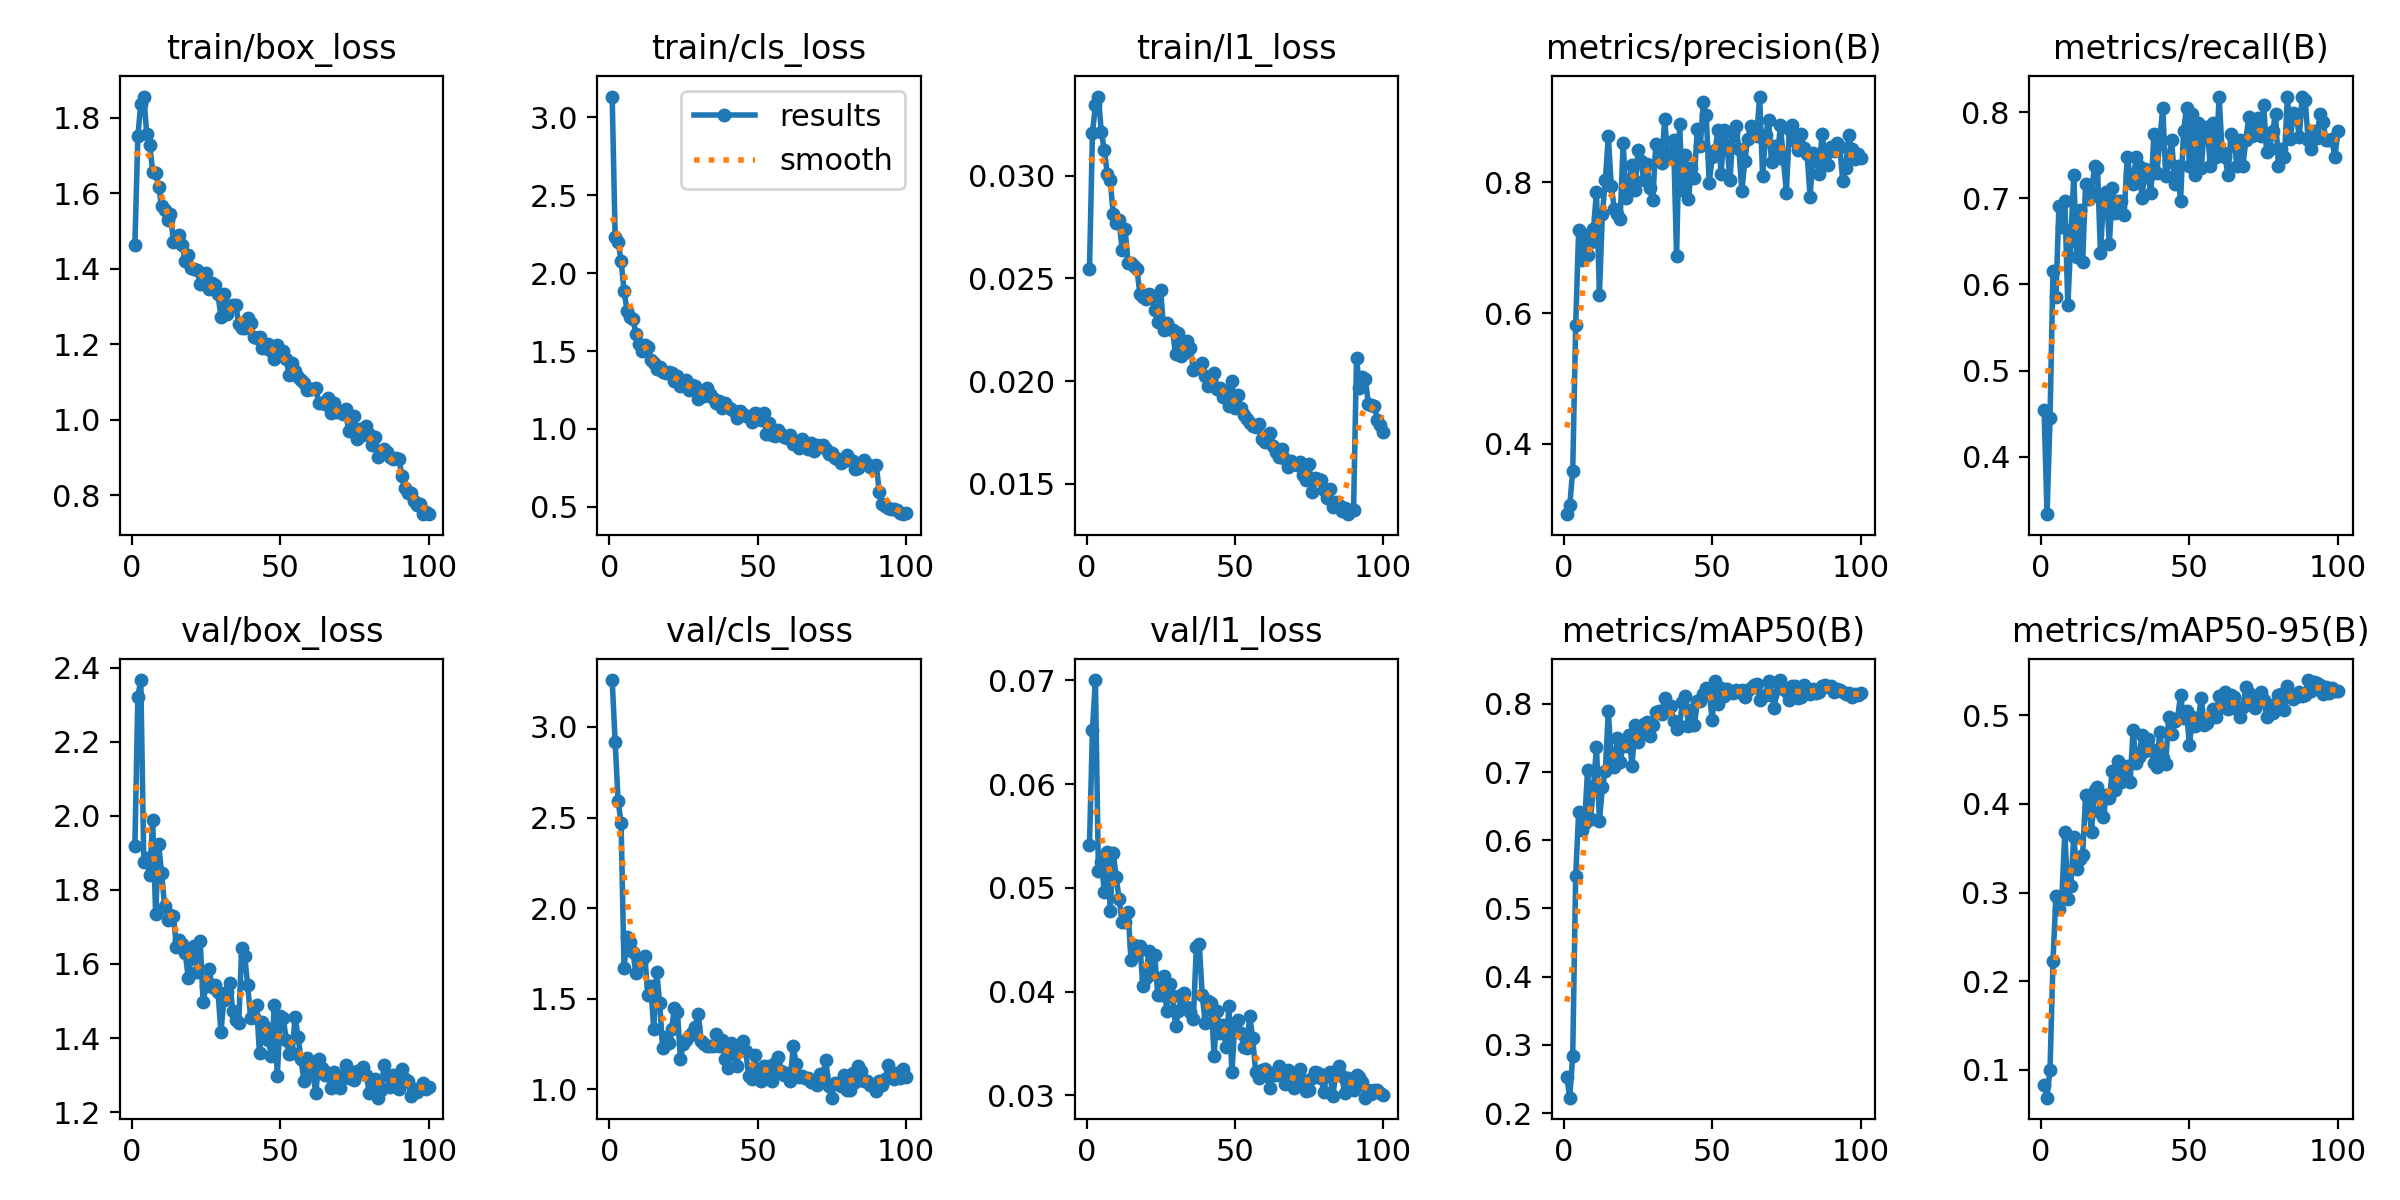

Data behind this chart, as committed beside it:
epoch, time, train/box_loss, train/cls_loss, train/l1_loss, metrics/precision(B), metrics/recall(B), metrics/mAP50(B), metrics/mAP50-95(B), val/box_loss, val/cls_loss, val/l1_loss, lr/pg0, lr/pg1, lr/pg2
1, 76.56, 1.462, 3.133, 0.02546, 0.2926, 0.4546, 0.2534, 0.08298, 1.918, 3.258, 0.05417, 0.0006622, 0.0006622, 0.0006622
2, 135.7, 1.751, 2.231, 0.03207, 0.306, 0.3333, 0.2225, 0.06872, 2.323, 2.917, 0.06526, 0.001316, 0.001316, 0.001316
3, 194.4, 1.835, 2.201, 0.03341, 0.3592, 0.4444, 0.2841, 0.1004, 2.367, 2.592, 0.07004, 0.001956, 0.001956, 0.001956
4, 254.6, 1.855, 2.078, 0.03384, 0.5813, 0.6162, 0.548, 0.2227, 1.875, 2.471, 0.05164, 0.001941, 0.001941, 0.001941
5, 312.6, 1.756, 1.888, 0.03211, 0.727, 0.5859, 0.6411, 0.2964, 1.887, 1.669, 0.0525, 0.001921, 0.001921, 0.001921
6, 370, 1.727, 1.759, 0.03125, 0.6814, 0.6914, 0.615, 0.2817, 1.839, 1.843, 0.04961, 0.001901, 0.001901, 0.001901
7, 427.6, 1.657, 1.717, 0.03008, 0.7195, 0.6667, 0.6249, 0.2956, 1.989, 1.813, 0.0535, 0.001881, 0.001881, 0.001881
8, 488.9, 1.653, 1.704, 0.02978, 0.6885, 0.697, 0.703, 0.3688, 1.734, 1.757, 0.0478, 0.001861, 0.001861, 0.001861
9, 550, 1.617, 1.611, 0.02811, 0.7089, 0.5758, 0.6311, 0.293, 1.924, 1.642, 0.0534, 0.001842, 0.001842, 0.001842
10, 607.6, 1.565, 1.544, 0.02769, 0.7284, 0.6503, 0.6784, 0.3073, 1.846, 1.685, 0.05104, 0.001822, 0.001822, 0.001822
11, 664.6, 1.555, 1.498, 0.02784, 0.7856, 0.7273, 0.7373, 0.3632, 1.758, 1.715, 0.04891, 0.001802, 0.001802, 0.001802
12, 722.1, 1.528, 1.539, 0.02636, 0.6283, 0.6317, 0.6282, 0.327, 1.72, 1.736, 0.0467, 0.001782, 0.001782, 0.001782
13, 779, 1.544, 1.528, 0.0274, 0.7518, 0.6869, 0.6778, 0.3375, 1.734, 1.523, 0.04674, 0.001762, 0.001762, 0.001762
14, 836.4, 1.47, 1.441, 0.02573, 0.803, 0.6263, 0.7017, 0.3427, 1.731, 1.572, 0.04769, 0.001743, 0.001743, 0.001743
15, 893.4, 1.482, 1.422, 0.02576, 0.8699, 0.7172, 0.7891, 0.4097, 1.645, 1.335, 0.04305, 0.001723, 0.001723, 0.001723
16, 950.5, 1.489, 1.385, 0.0256, 0.7937, 0.6994, 0.7168, 0.3961, 1.664, 1.649, 0.04454, 0.001703, 0.001703, 0.001703
17, 1008, 1.462, 1.397, 0.02545, 0.7598, 0.7071, 0.7074, 0.3685, 1.653, 1.479, 0.04371, 0.001683, 0.001683, 0.001683
18, 1065, 1.419, 1.366, 0.02422, 0.7516, 0.7374, 0.7497, 0.4162, 1.628, 1.226, 0.04436, 0.001663, 0.001663, 0.001663
19, 1123, 1.437, 1.356, 0.02411, 0.7443, 0.7351, 0.7145, 0.419, 1.562, 1.288, 0.04057, 0.001644, 0.001644, 0.001644
20, 1180, 1.401, 1.363, 0.02401, 0.8596, 0.6364, 0.7413, 0.3907, 1.617, 1.255, 0.04135, 0.001624, 0.001624, 0.001624
21, 1237, 1.4, 1.361, 0.02426, 0.776, 0.6998, 0.738, 0.3853, 1.648, 1.336, 0.04389, 0.001604, 0.001604, 0.001604
22, 1294, 1.395, 1.31, 0.02409, 0.7996, 0.7071, 0.7539, 0.4104, 1.578, 1.448, 0.04169, 0.001584, 0.001584, 0.001584
23, 1351, 1.359, 1.34, 0.02346, 0.8263, 0.6465, 0.7088, 0.4064, 1.663, 1.427, 0.04355, 0.001564, 0.001564, 0.001564
24, 1407, 1.385, 1.279, 0.02288, 0.7876, 0.7118, 0.769, 0.4372, 1.498, 1.168, 0.03973, 0.001545, 0.001545, 0.001545
25, 1464, 1.389, 1.281, 0.02444, 0.8493, 0.6832, 0.7444, 0.4162, 1.541, 1.25, 0.03966, 0.001525, 0.001525, 0.001525
26, 1520, 1.347, 1.315, 0.02248, 0.8317, 0.697, 0.7567, 0.4481, 1.587, 1.274, 0.04156, 0.001505, 0.001505, 0.001505
27, 1577, 1.361, 1.25, 0.02284, 0.8028, 0.697, 0.7707, 0.4247, 1.538, 1.294, 0.03814, 0.001485, 0.001485, 0.001485
28, 1634, 1.357, 1.282, 0.02254, 0.828, 0.681, 0.7741, 0.4339, 1.542, 1.313, 0.04072, 0.001465, 0.001465, 0.001465
29, 1690, 1.333, 1.275, 0.02248, 0.7904, 0.7475, 0.7528, 0.4428, 1.526, 1.344, 0.03955, 0.001446, 0.001446, 0.001446
30, 1746, 1.272, 1.193, 0.0213, 0.7734, 0.7273, 0.7694, 0.4252, 1.417, 1.415, 0.03668, 0.001426, 0.001426, 0.001426
31, 1803, 1.334, 1.235, 0.02236, 0.8583, 0.7172, 0.7887, 0.4829, 1.503, 1.266, 0.03811, 0.001406, 0.001406, 0.001406
32, 1860, 1.28, 1.212, 0.0212, 0.838, 0.7475, 0.79, 0.4465, 1.525, 1.25, 0.03965, 0.001386, 0.001386, 0.001386
33, 1916, 1.3, 1.26, 0.02137, 0.8299, 0.7374, 0.7855, 0.4528, 1.548, 1.24, 0.03992, 0.001366, 0.001366, 0.001366
34, 1973, 1.305, 1.222, 0.02193, 0.8966, 0.7005, 0.809, 0.4778, 1.472, 1.237, 0.0385, 0.001347, 0.001347, 0.001347
35, 2030, 1.305, 1.198, 0.02159, 0.8385, 0.7342, 0.7938, 0.4595, 1.449, 1.237, 0.03801, 0.001327, 0.001327, 0.001327
36, 2086, 1.253, 1.165, 0.02056, 0.8368, 0.7251, 0.7972, 0.4734, 1.441, 1.304, 0.03733, 0.001307, 0.001307, 0.001307
37, 2142, 1.242, 1.176, 0.02064, 0.8641, 0.7066, 0.7742, 0.4616, 1.644, 1.24, 0.04427, 0.001287, 0.001287, 0.001287
38, 2199, 1.244, 1.137, 0.02067, 0.6865, 0.7743, 0.7631, 0.4456, 1.623, 1.27, 0.04458, 0.001267, 0.001267, 0.001267
39, 2255, 1.269, 1.164, 0.02089, 0.8891, 0.7289, 0.7674, 0.4419, 1.543, 1.168, 0.03968, 0.001248, 0.001248, 0.001248
40, 2332, 1.255, 1.144, 0.02025, 0.7879, 0.7677, 0.8031, 0.4813, 1.455, 1.119, 0.037, 0.001228, 0.001228, 0.001228
41, 2391, 1.22, 1.13, 0.01974, 0.8417, 0.8054, 0.8111, 0.4521, 1.457, 1.257, 0.03906, 0.001208, 0.001208, 0.001208
42, 2448, 1.216, 1.115, 0.02004, 0.7738, 0.7254, 0.7682, 0.4455, 1.489, 1.198, 0.03889, 0.001188, 0.001188, 0.001188
43, 2505, 1.218, 1.067, 0.02039, 0.8213, 0.7427, 0.7906, 0.4984, 1.358, 1.13, 0.03382, 0.001168, 0.001168, 0.001168
44, 2562, 1.191, 1.113, 0.0196, 0.8066, 0.7677, 0.7691, 0.4785, 1.443, 1.246, 0.03819, 0.001149, 0.001149, 0.001149
45, 2619, 1.19, 1.094, 0.01966, 0.881, 0.7172, 0.8036, 0.493, 1.43, 1.267, 0.03604, 0.001129, 0.001129, 0.001129
46, 2677, 1.2, 1.084, 0.01922, 0.8546, 0.7374, 0.8038, 0.4971, 1.396, 1.214, 0.03675, 0.001109, 0.001109, 0.001109
47, 2733, 1.182, 1.079, 0.01951, 0.9223, 0.697, 0.8148, 0.5228, 1.351, 1.073, 0.03468, 0.001089, 0.001089, 0.001089
48, 2790, 1.162, 1.045, 0.01879, 0.9023, 0.7778, 0.8226, 0.4966, 1.489, 1.057, 0.03859, 0.001069, 0.001069, 0.001069
49, 2850, 1.198, 1.101, 0.02002, 0.7994, 0.8051, 0.8174, 0.5042, 1.298, 1.187, 0.03222, 0.00105, 0.00105, 0.00105
50, 2908, 1.183, 1.095, 0.0187, 0.838, 0.7374, 0.7764, 0.4659, 1.459, 1.096, 0.03694, 0.00103, 0.00103, 0.00103
51, 2967, 1.183, 1.057, 0.01933, 0.8495, 0.798, 0.8339, 0.4982, 1.454, 1.047, 0.0373, 0.00101, 0.00101, 0.00101
52, 3025, 1.162, 1.101, 0.01867, 0.8801, 0.7273, 0.8, 0.4881, 1.395, 1.127, 0.03606, 0.0009902, 0.0009902, 0.0009902
53, 3084, 1.118, 0.9694, 0.01833, 0.8122, 0.7879, 0.8232, 0.4968, 1.357, 1.095, 0.03463, 0.0009704, 0.0009704, 0.0009704
54, 3142, 1.15, 1.041, 0.01816, 0.8792, 0.7354, 0.812, 0.5189, 1.359, 1.127, 0.03461, 0.0009506, 0.0009506, 0.0009506
55, 3200, 1.128, 0.9619, 0.01798, 0.8564, 0.7831, 0.8224, 0.489, 1.458, 1.049, 0.03768, 0.0009308, 0.0009308, 0.0009308
56, 3258, 1.113, 0.9559, 0.01781, 0.8032, 0.7831, 0.8179, 0.4913, 1.402, 1.147, 0.03551, 0.000911, 0.000911, 0.000911
57, 3315, 1.105, 0.9944, 0.01779, 0.875, 0.7374, 0.8162, 0.4964, 1.343, 1.181, 0.0323, 0.0008912, 0.0008912, 0.0008912
58, 3375, 1.096, 0.9691, 0.01792, 0.8851, 0.7879, 0.82, 0.5064, 1.283, 1.1, 0.03165, 0.0008714, 0.0008714, 0.0008714
59, 3432, 1.079, 0.9458, 0.0172, 0.8511, 0.7475, 0.8175, 0.4981, 1.345, 1.079, 0.03249, 0.0008516, 0.0008516, 0.0008516
60, 3489, 1.08, 0.9423, 0.01706, 0.7863, 0.8182, 0.82, 0.522, 1.331, 1.093, 0.03258, 0.0008318, 0.0008318, 0.0008318
... 40 more rows
